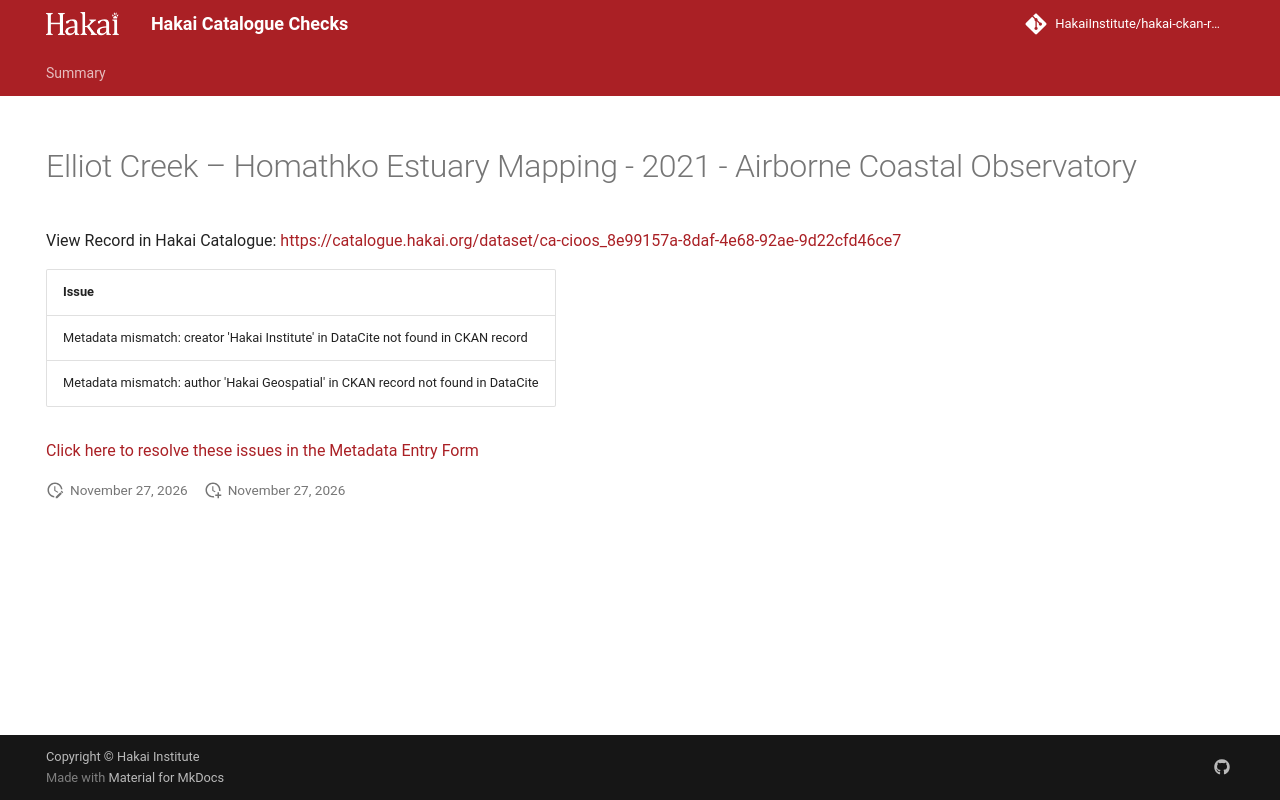

repository: HakaiInstitute/hakai-ckan-records-checks · page: main/records/36e9e6ae-a407-456e-8fe2-a3a78b246bf7/index.html · generator: mkdocs

---
title: Elliot Creek – Homathko Estuary Mapping - 2021 - Airborne Coastal Observatory
hide:
  - navigation
  - toc
---

# Elliot Creek – Homathko Estuary Mapping - 2021 - Airborne Coastal Observatory

View Record in Hakai Catalogue: <a href="https://catalogue.hakai.org/dataset/ca-cioos_8e99157a-8daf-4e68-92ae-9d22cfd46ce7" target="_blank">https://catalogue.hakai.org/dataset/ca-cioos_8e99157a-8daf-4e68-92ae-9d22cfd46ce7</a>

| Issue                                                                             |
|:----------------------------------------------------------------------------------|
| Metadata mismatch: creator 'Hakai Institute' in DataCite not found in CKAN record |
| Metadata mismatch: author 'Hakai Geospatial' in CKAN record not found in DataCite |


<a href="https://hakaiinstitute.github.io/hakai-metadata-entry-form#/en/hakai/RvRPlFMSsIaBwoGdQIq5BVYfBBa2/-NGORIPbYG_4RzM4_Xdv" target="_blank">Click here to resolve these issues in the Metadata Entry Form</a>


<script>
   document.addEventListener("DOMContentLoaded", function() {
    var map = L.map('map').setView([51.505, -125.09], 5);
    L.tileLayer('https://tile.openstreetmap.org/{z}/{x}/{y}.png', {
        maxZoom: 19,
        attribution: '&copy; <a href="http://www.openstreetmap.org/copyright">OpenStreetMap</a>'
    }).addTo(map);
    var geojsonFeature = {
        "type": "Feature",
        "properties": {
            "name" : "Elliot Creek – Homathko Estuary Mapping - 2021 - Airborne Coastal Observatory"
        },
        "geometry": {'type': 'Polygon', 'coordinates': [[[-124.9, 50.83], [-124.5, 50.83], [-124.5, 51.02], [-124.9, 51.02], [-124.9, 50.83]]]}
    }
    L.geoJSON(geojsonFeature).addTo(map);
   })
</script>
